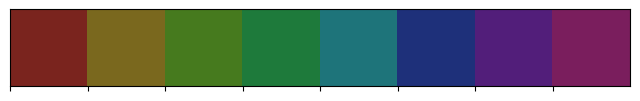

Python code for this plot:
import numpy as np
import matplotlib as mpl
import matplotlib.pyplot as plt
import seaborn as sns

current_palette = sns.color_palette()
#默认颜色
#sns.palplot(current_palette)
# 环形颜色
#sns.palplot(sns.color_palette("hls", 16)) 
#调整深度和饱和度
sns.palplot(sns.hls_palette(8, l=.3, s=.6))
plt.show()
